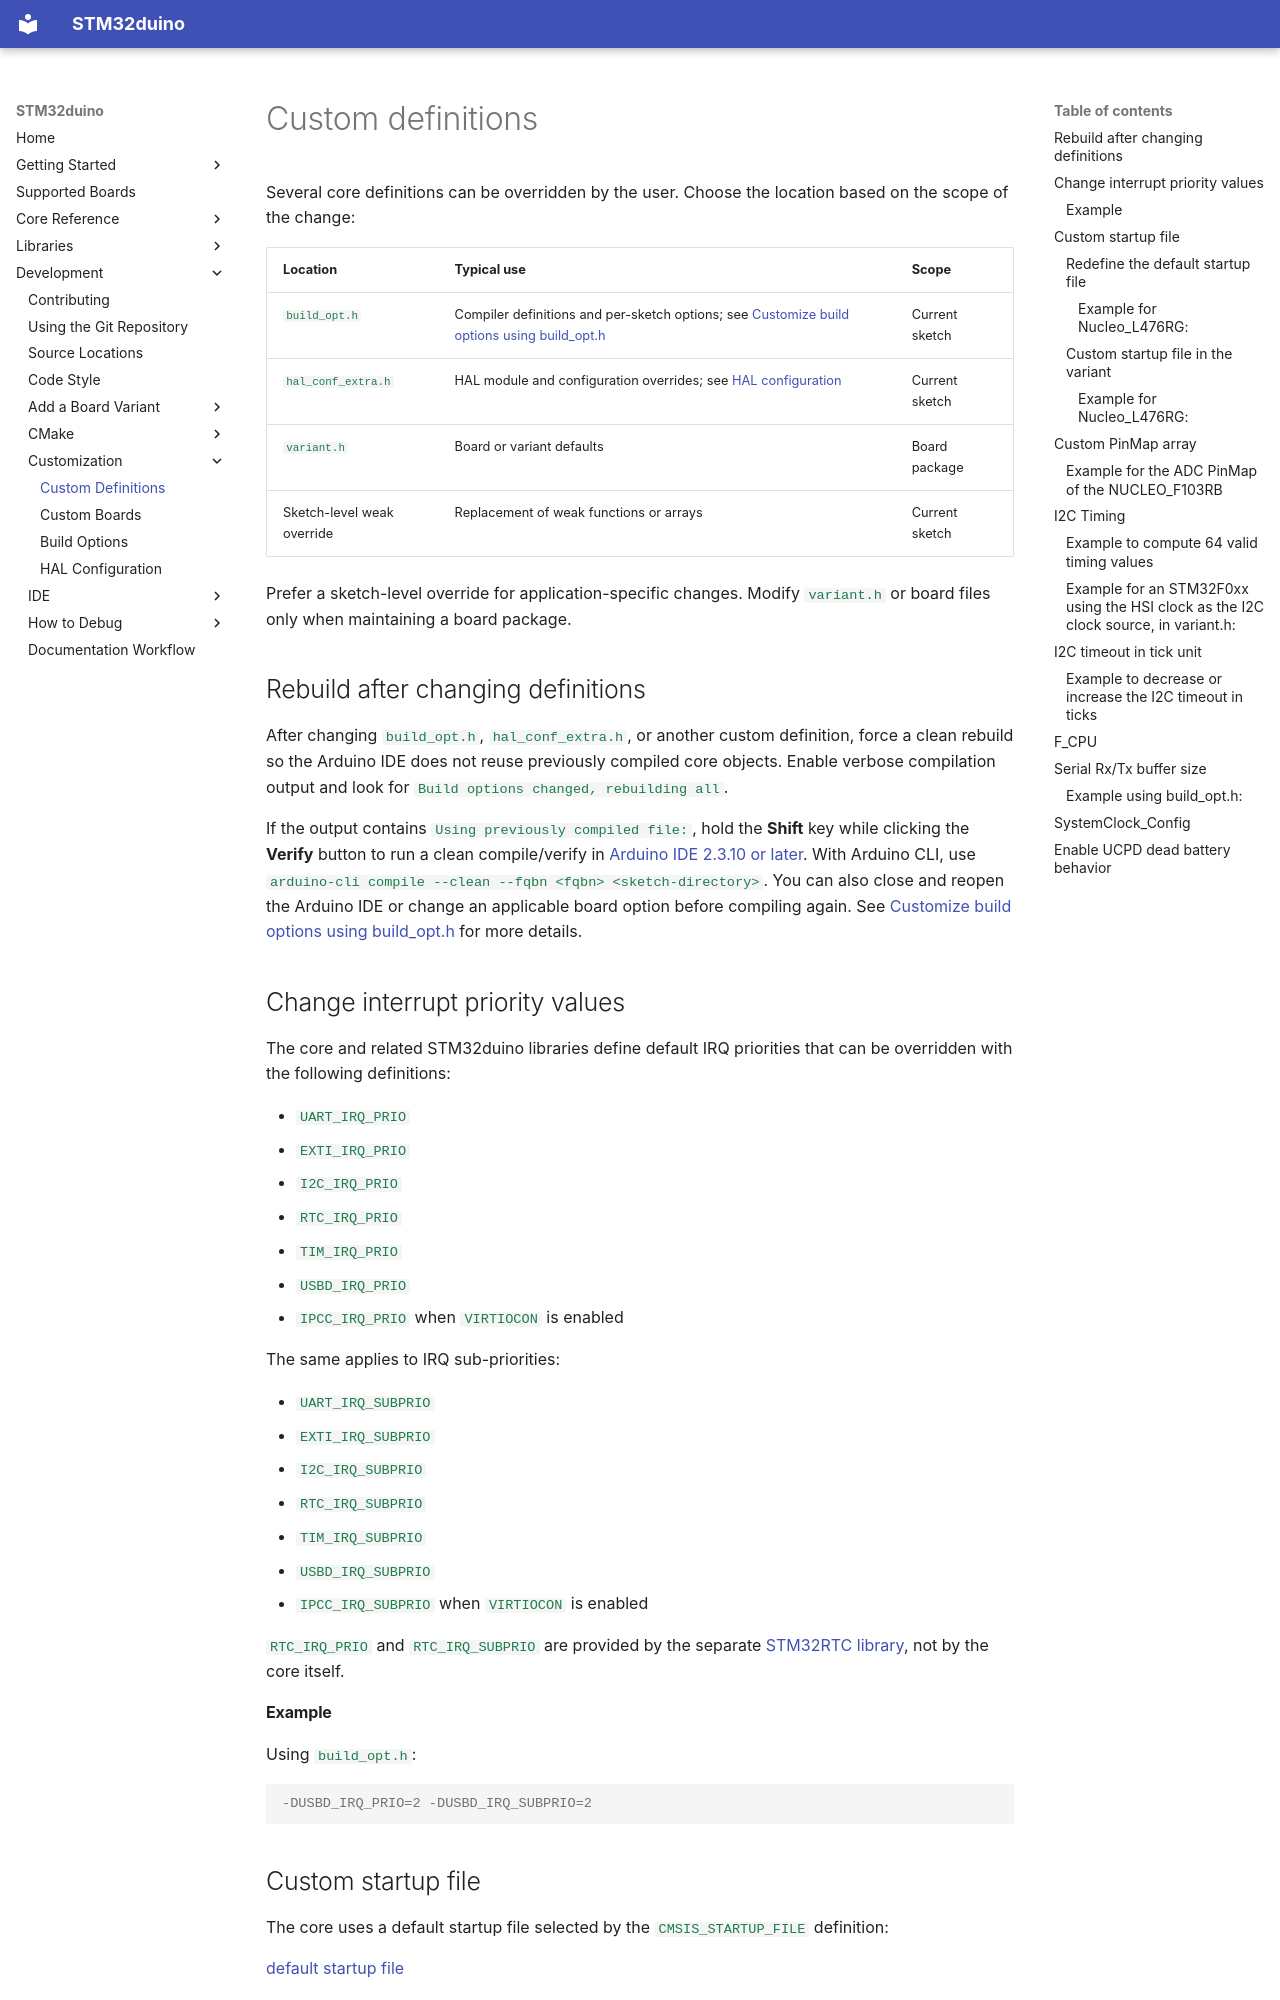

repository: stm32duino/Arduino_Core_STM32 · page: customization/Custom-definitions/index.html · generator: mkdocs

# Custom definitions

Several core definitions can be overridden by the user. Choose the location based on the scope of the change:

| Location | Typical use | Scope |
| --- | --- | --- |
| `build_opt.h` | Compiler definitions and per-sketch options; see [Customize build options using build_opt.h](Customize-build-options-using-build_opt.h.md) | Current sketch |
| `hal_conf_extra.h` | HAL module and configuration overrides; see [HAL configuration](HAL-configuration.md) | Current sketch |
| `variant.h` | Board or variant defaults | Board package |
| Sketch-level weak override | Replacement of weak functions or arrays | Current sketch |

Prefer a sketch-level override for application-specific changes. Modify `variant.h` or board files only when maintaining a board package.

## Rebuild after changing definitions

After changing `build_opt.h`, `hal_conf_extra.h`, or another custom definition, force a clean rebuild so the Arduino IDE does not reuse previously compiled core objects. Enable verbose compilation output and look for `Build options changed, rebuilding all`.

If the output contains `Using previously compiled file:`, hold the **Shift** key while clicking the **Verify** button to run a clean compile/verify in [Arduino IDE 2.3.10 or later](https://github.com/arduino/arduino-ide/releases/tag/2.3.10). With Arduino CLI, use `arduino-cli compile --clean --fqbn <fqbn> <sketch-directory>`. You can also close and reopen the Arduino IDE or change an applicable board option before compiling again. See [Customize build options using build_opt.h](Customize-build-options-using-build_opt.h.md) for more details.

## Change interrupt priority values

The core and related STM32duino libraries define default IRQ priorities that can be overridden with the following definitions:

- `UART_IRQ_PRIO`
- `EXTI_IRQ_PRIO`
- `I2C_IRQ_PRIO`
- `RTC_IRQ_PRIO`
- `TIM_IRQ_PRIO`
- `USBD_IRQ_PRIO`
- `IPCC_IRQ_PRIO` when `VIRTIOCON` is enabled

The same applies to IRQ sub-priorities:

- `UART_IRQ_SUBPRIO`
- `EXTI_IRQ_SUBPRIO`
- `I2C_IRQ_SUBPRIO`
- `RTC_IRQ_SUBPRIO`
- `TIM_IRQ_SUBPRIO`
- `USBD_IRQ_SUBPRIO`
- `IPCC_IRQ_SUBPRIO` when `VIRTIOCON` is enabled

`RTC_IRQ_PRIO` and `RTC_IRQ_SUBPRIO` are provided by the separate [STM32RTC library](https://github.com/stm32duino/STM32RTC), not by the core itself.

#### Example

Using `build_opt.h`:

```console
-DUSBD_IRQ_PRIO=2 -DUSBD_IRQ_SUBPRIO=2
```

## Custom startup file

The core uses a default startup file selected by the `CMSIS_STARTUP_FILE` definition:

[default startup file](https://github.com/stm32duino/Arduino_Core_STM32/blob/main/cores/arduino/stm32/startup_stm32yyxx.S)

The definition is provided by [`stm32_def_build.h`](https://github.com/stm32duino/Arduino_Core_STM32/blob/main/cores/arduino/stm32/stm32_def_build.h). The startup implementation is provided by the CMSIS device package in the [`system/Drivers/CMSIS/Device/ST/`](https://github.com/stm32duino/Arduino_Core_STM32/tree/main/system/Drivers/CMSIS/Device/ST) directory.

You can redefine `CMSIS_STARTUP_FILE` for a sketch or define a custom startup file in a variant.
